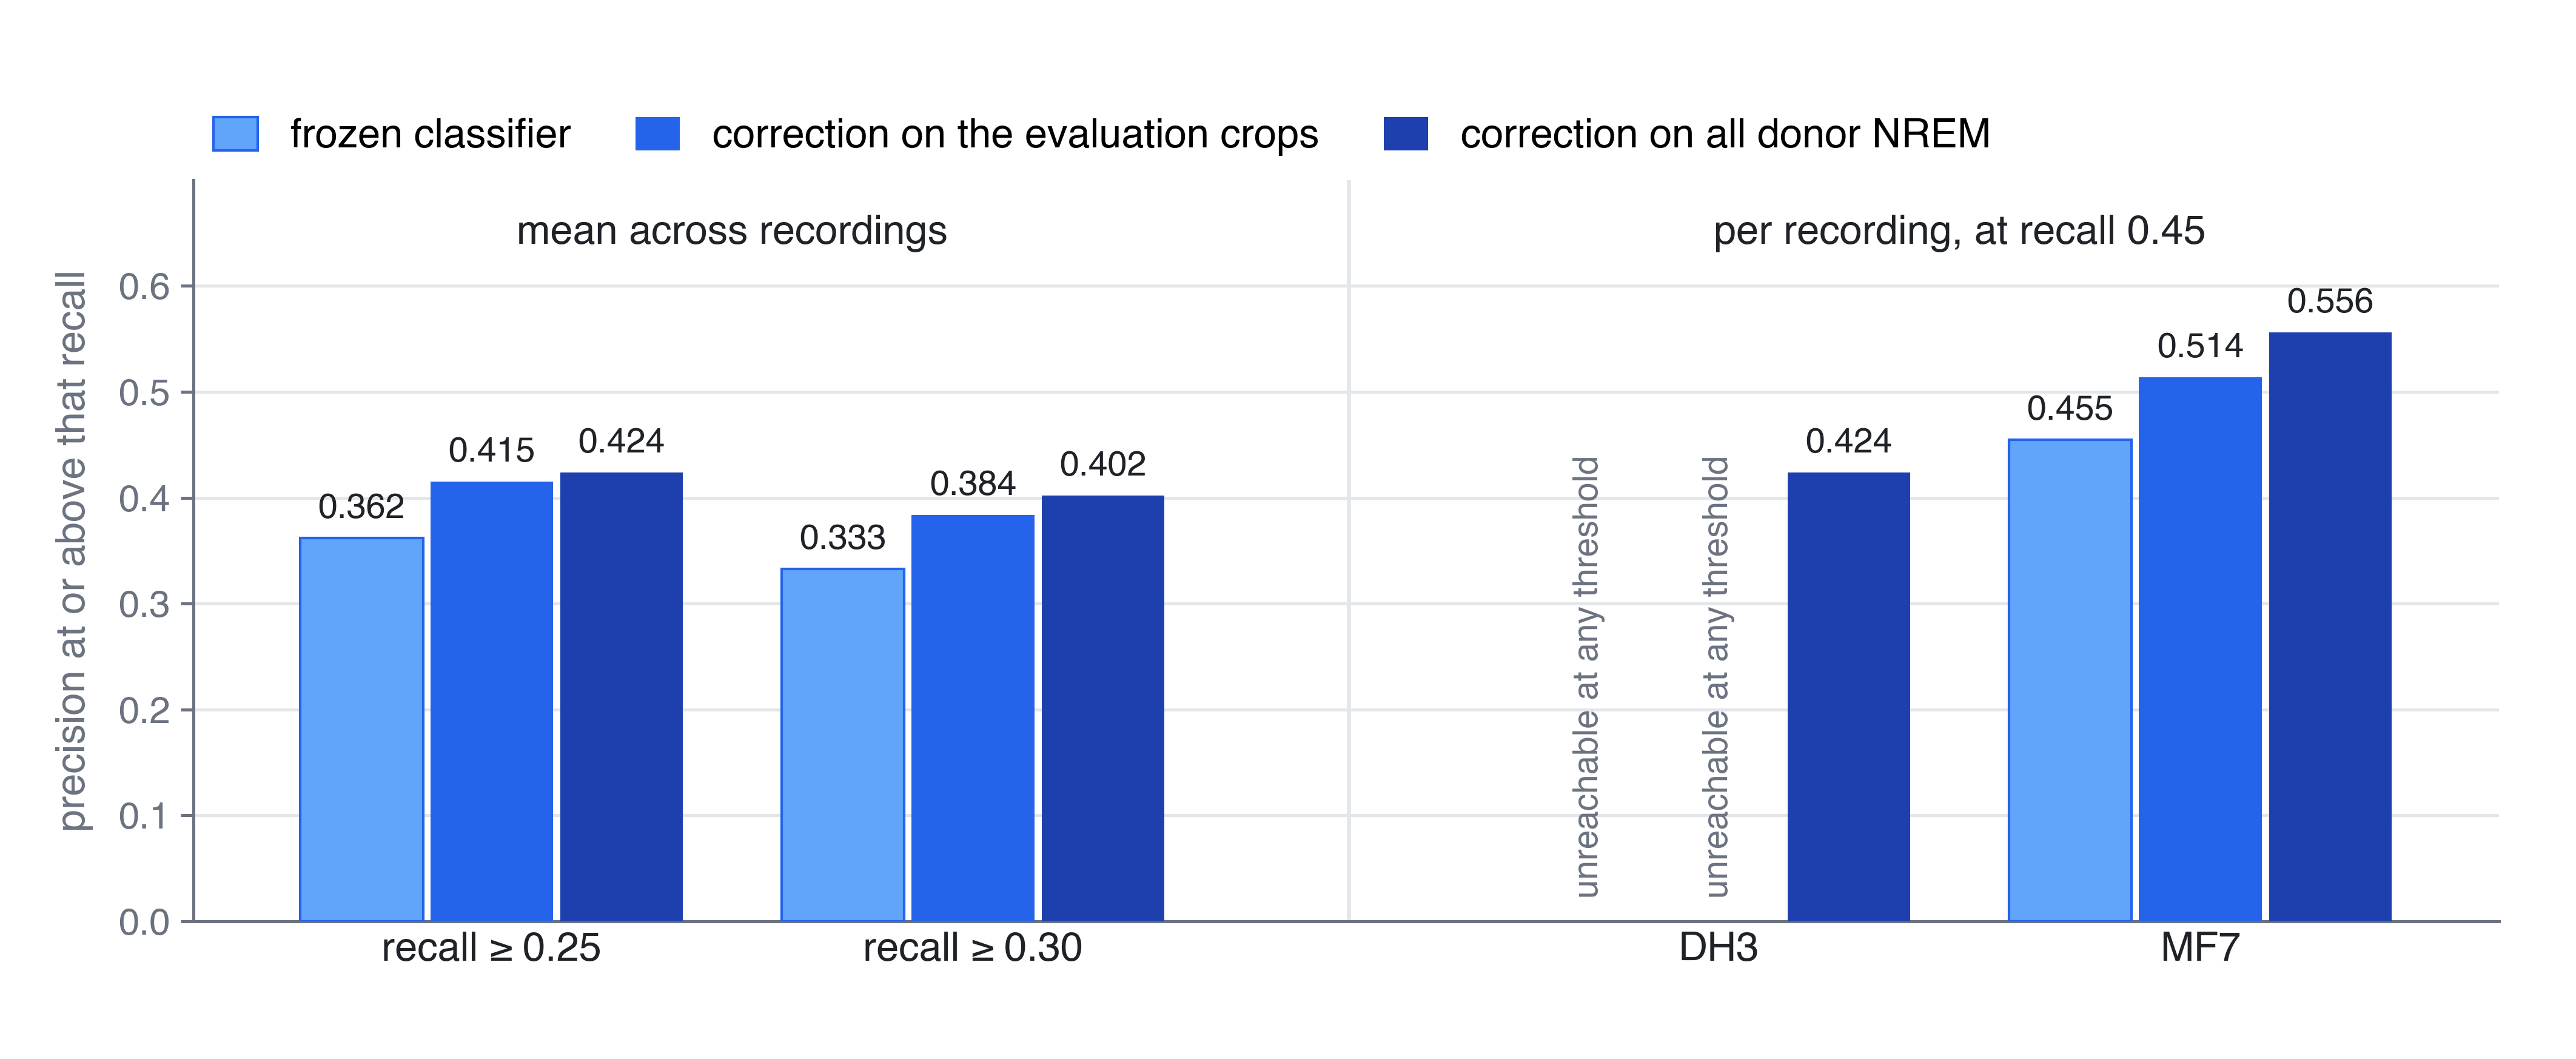

The script that saved this image:
"""
Figure - Precision at matched recall, for the frozen classifier and two
correction training sets.

The point a single operating point cannot make: the correction is better at
every recall it is compared at, and the frozen classifier cannot reach recall
0.45 on DH3 at any threshold whereas the NREM-trained correction reaches it at
precision 0.424. Rescaling scores cannot extend a curve to a recall it never
attained, so the gain is in the ordering of epochs, not in where the boundary
sits.

Left block: mean over the three recordings. Right block: per recording at
recall 0.45. Colours match Figure 3 - light blue is the frozen classifier, navy
the shipped correction.
"""

import os
import matplotlib as mpl
import matplotlib.pyplot as plt
from matplotlib.patches import Patch

mpl.rcParams.update({
    "font.family": "sans-serif",
    "font.sans-serif": ["Helvetica", "Arial", "DejaVu Sans"],
    "font.size": 8,
    "pdf.fonttype": 42,
    "ps.fonttype": 42,
    "svg.fonttype": "none",
})

INK, MUTED, GRID = "#1F2328", "#6B7280", "#E3E6EA"
FROZEN, FROZEN_E = "#60A5FA", "#2563EB"      # light bar carries an edge for print
CROPS = "#2563EB"
NREM = "#1E40AF"                             # the shipped correction, as in Figure 3

# ------------------------------------------------------------------ data
# None marks a recall the detector never attains, at any threshold.
SERIES = [
    ("frozen classifier",                  FROZEN, FROZEN_E,
     [0.362, 0.333, None,  0.455]),
    ("correction on the evaluation crops", CROPS,  "none",
     [0.415, 0.384, None,  0.514]),
    ("correction on all donor NREM",       NREM,   "none",
     [0.424, 0.402, 0.424, 0.556]),
]
GROUPS = ["recall ≥ 0.25", "recall ≥ 0.30", "DH3", "MF7"]

XS = [0.0, 1.0, 2.55, 3.55]                  # two blocks, split after the means
W, OFF = 0.255, 0.27

MM = 1 / 25.4
fig = plt.figure(figsize=(180 * MM, 74 * MM))
ax = fig.add_axes([0.075, 0.130, 0.895, 0.700])

for k, (_name, col, ec, vals) in enumerate(SERIES):
    dx = (k - 1) * OFF
    for x, v in zip(XS, vals):
        if v is None:                        # the slot stays empty and says why
            ax.text(x + dx, 0.022, "unreachable at any threshold", rotation=90,
                    ha="center", va="bottom", fontsize=6.8, color=MUTED,
                    zorder=3)
            continue
        ax.bar(x + dx, v, W, color=col, edgecolor=ec,
               lw=0.5 if ec != "none" else 0, zorder=3)
        ax.text(x + dx, v + 0.012, f"{v:.3f}", ha="center", va="bottom",
                fontsize=6.9, color=INK, zorder=4)

# block separator and headers
ax.axvline(1.78, color=GRID, lw=0.8, zorder=1)
ax.text(0.5, 0.632, "mean across recordings", ha="center", va="bottom",
        fontsize=8, color=INK, fontweight="bold")
ax.text(3.05, 0.632, "per recording, at recall 0.45", ha="center", va="bottom",
        fontsize=8, color=INK, fontweight="bold")

# the empty slots are the result, so the label sits in them rather than in a note
ax.set_xticks(XS)
ax.set_xticklabels(GROUPS, fontsize=8, color=INK)
ax.set_yticks([0, 0.1, 0.2, 0.3, 0.4, 0.5, 0.6])
ax.set_ylim(0, 0.70)
ax.set_xlim(-0.62, 4.17)
ax.set_ylabel("precision at or above that recall", fontsize=8, color=MUTED,
              labelpad=5)
ax.tick_params(axis="both", length=2.5, width=0.6, color=MUTED,
               labelsize=7.4, labelcolor=MUTED, pad=2)
ax.tick_params(axis="x", length=0, labelsize=8, labelcolor=INK)
ax.yaxis.grid(True, color=GRID, lw=0.6, zorder=0)
ax.set_axisbelow(True)
for s in ("top", "right"):
    ax.spines[s].set_visible(False)
for s in ("left", "bottom"):
    ax.spines[s].set_color(MUTED)
    ax.spines[s].set_linewidth(0.6)

ax.legend(handles=[Patch(facecolor=c, edgecolor=e, lw=0.5 if e != "none" else 0,
                         label=n) for n, c, e, _ in SERIES],
          loc="lower left", bbox_to_anchor=(0.0, 1.005), ncol=3, frameon=False,
          fontsize=8, handlelength=1.1, handleheight=0.9, columnspacing=1.6,
          borderpad=0, labelspacing=0.3)

out = os.path.join(os.path.dirname(os.path.abspath(__file__)), "figure_recall")
fig.savefig(out + ".png", dpi=600, facecolor="white")
fig.savefig(out + ".svg", facecolor="white")
print("wrote", out + ".png / .svg")
